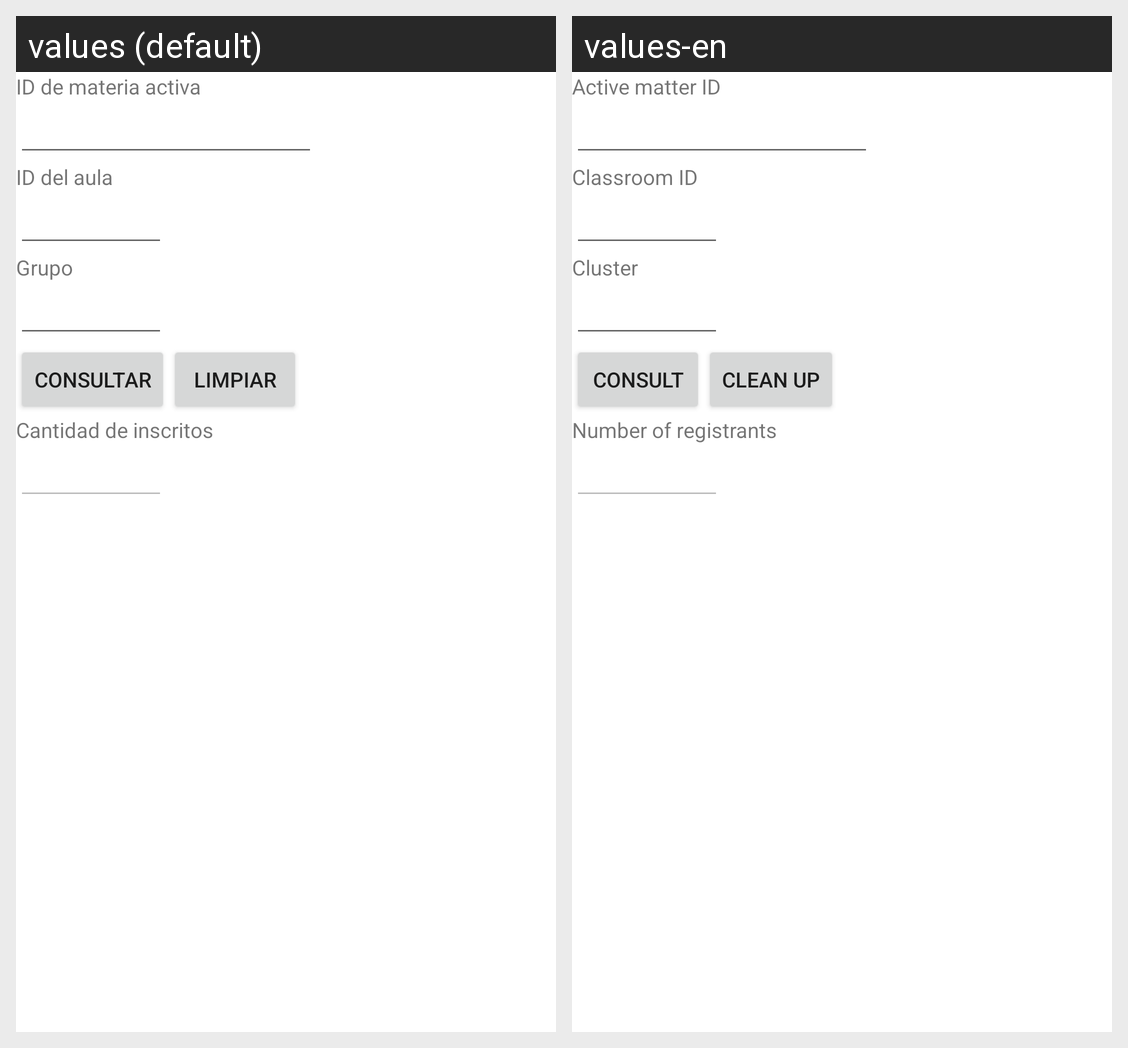

Here is an Android app screen in its default locale and in the app's own translations. Write out the translated-string differences for the strings that appear on this screen.
Android screen res/layout/activity_detalle_oferta_consultar.xml rendered under 2 locales, left to right: values (default), values-en. Device: Nexus 5 (rendered at 1080×1920; each locale shown at half size, 540×960, under a caption strip naming it); theme Theme.Proyecto1PDM115.
Strings drawn on this screen, with the default value and each locale's value (text and hints the layout hard-codes, and strings that could not be matched under every locale, appear in the picture but are not listed):

id_materias_activas
  values: ID de materia activa
  values-en: Active matter ID

id_aula
  values: ID del aula
  values-en: Classroom ID

grupo
  values: Grupo
  values-en: Cluster

consultar
  values: Consultar
  values-en: Consult

limpiar
  values: Limpiar
  values-en: Clean up

cant_inscritos
  values: Cantidad de inscritos
  values-en: Number of registrants
